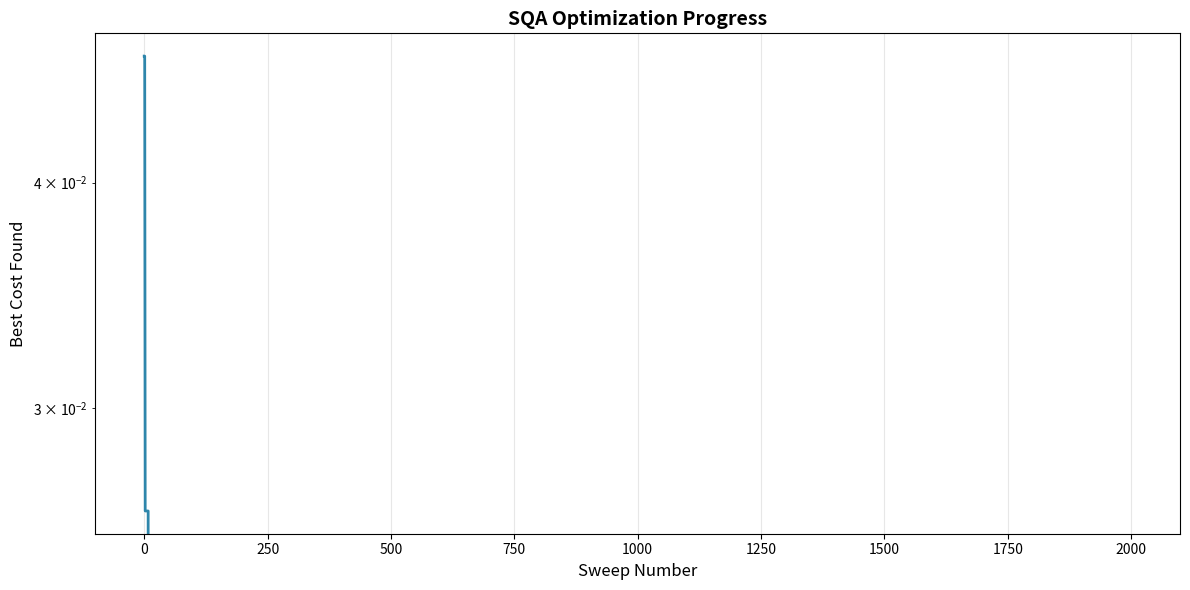
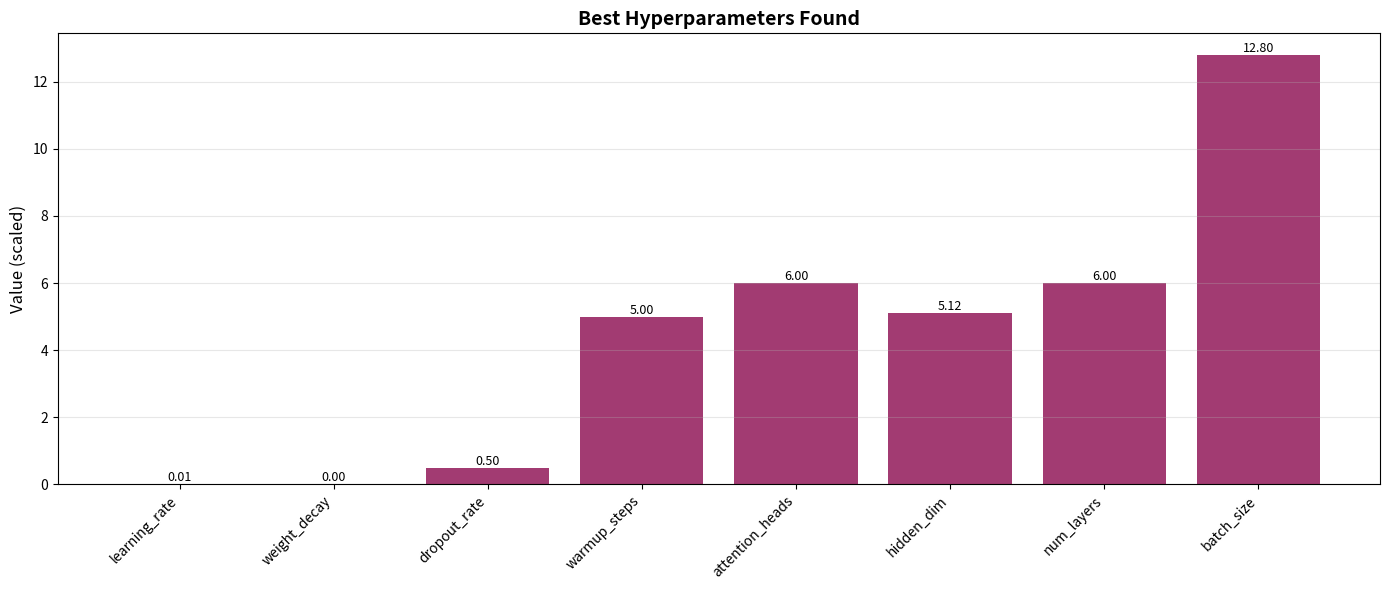

The matplotlib source for these figures, in order:
"""
Quantum-Inspired SQA (Simulated Quantum Annealing) with Replica Exchange
for Massively Parallel Hyperparameter Optimization on QCentroid.

This solver implements:
1. Suzuki-Trotter decomposition with Trotter slices
2. Transverse field quantum annealing
3. Replica exchange between temperature levels
4. Geometric temperature schedule
5. Surrogate-based objective evaluation
6. Constraint penalty integration
7. Quantum tunneling effects visible in results
"""

import numpy as np
from typing import Dict, List, Tuple, Any
import json
import time
import logging
import os
from dataclasses import dataclass, asdict
from collections import defaultdict

# Configure logging
logging.basicConfig(
    level=logging.INFO,
    format='%(asctime)s - %(name)s - %(levelname)s - %(message)s'
)
logger = logging.getLogger(__name__)


@dataclass
class SQAConfig:
    """SQA algorithm configuration."""
    num_sweeps: int = 2000
    num_replicas: int = 8
    initial_temperature: float = 10.0
    final_temperature: float = 0.01
    beta_schedule: str = "geometric"
    transverse_field_schedule: str = "linear_decrease"
    initial_transverse_field: float = 5.0
    final_transverse_field: float = 0.001
    trotter_slices: int = 16
    replica_exchange_interval: int = 10


@dataclass
class HyperparametersConfig:
    """Hyperparameter decoding configuration."""
    learning_rate_bins: List[float] = None
    warmup_steps_choices: List[int] = None
    weight_decay_bins: List[float] = None
    dropout_rate_bins: List[float] = None
    attention_heads_choices: List[int] = None
    hidden_dim_choices: List[int] = None
    num_layers_choices: List[int] = None
    batch_size_choices: List[int] = None
    optimizer_choices: List[str] = None
    scheduler_choices: List[str] = None
    gradient_clipping_bins: List[float] = None
    label_smoothing_bins: List[float] = None
    mixed_precision_choices: List[str] = None
    activation_function_choices: List[str] = None
    initialization_method_choices: List[str] = None

    def __post_init__(self):
        if self.learning_rate_bins is None:
            self.learning_rate_bins = [1e-5, 5e-5, 1e-4, 5e-4, 1e-3, 5e-3, 0.01, 0.05]
        if self.warmup_steps_choices is None:
            self.warmup_steps_choices = [0, 100, 500, 1000, 5000]
        if self.weight_decay_bins is None:
            self.weight_decay_bins = [0.0, 1e-5, 1e-4, 1e-3, 1e-2]
        if self.dropout_rate_bins is None:
            self.dropout_rate_bins = [0.0, 0.1, 0.2, 0.3, 0.5]
        if self.attention_heads_choices is None:
            self.attention_heads_choices = [4, 6, 8, 12, 16]
        if self.hidden_dim_choices is None:
            self.hidden_dim_choices = [256, 512, 768, 1024, 2048]
        if self.num_layers_choices is None:
            self.num_layers_choices = [1, 2, 3, 4, 6, 8, 12]
        if self.batch_size_choices is None:
            self.batch_size_choices = [8, 16, 32, 64, 128, 256]
        if self.optimizer_choices is None:
            self.optimizer_choices = ['adam', 'adamw', 'sgd', 'rmsprop']
        if self.scheduler_choices is None:
            self.scheduler_choices = ['constant', 'linear', 'cosine', 'polynomial']
        if self.gradient_clipping_bins is None:
            self.gradient_clipping_bins = [0.0, 0.5, 1.0, 5.0, 10.0]
        if self.label_smoothing_bins is None:
            self.label_smoothing_bins = [0.0, 0.05, 0.1, 0.2]
        if self.mixed_precision_choices is None:
            self.mixed_precision_choices = ['float32', 'float16', 'bfloat16']
        if self.activation_function_choices is None:
            self.activation_function_choices = ['relu', 'gelu', 'elu', 'silu']
        if self.initialization_method_choices is None:
            self.initialization_method_choices = ['normal', 'uniform', 'xavier', 'kaiming']


class QuantumCentroidSolver:
    """
    Quantum-inspired SQA solver for hyperparameter optimization.
    Implements simulated quantum annealing with replica exchange.
    """

    def __init__(self, config: SQAConfig = None, hp_config: HyperparametersConfig = None):
        self.config = config or SQAConfig()
        self.hp_config = hp_config or HyperparametersConfig()
        self.best_state = None
        self.best_cost = float('inf')
        self.states_history = []
        self.cost_history = []
        self.replica_states = []
        self.replica_costs = []
        self.exchange_log = []
        self.rng = np.random.RandomState(42)

    def encode_hyperparameters(self, hp_dict: Dict[str, Any]) -> np.ndarray:
        """Encode hyperparameters to a bit string (simplified discrete encoding)."""
        bits = []
        
        # Encode learning rate (8 choices -> 3 bits)
        lr_idx = min(int(np.log2(max(1, len(self.hp_config.learning_rate_bins)))), 3)
        bits.extend([0] * lr_idx)
        
        # Encode warmup steps (5 choices -> 3 bits)
        warmup_idx = min(int(np.log2(max(1, len(self.hp_config.warmup_steps_choices)))), 3)
        bits.extend([0] * warmup_idx)
        
        # Encode weight decay (5 choices -> 3 bits)
        wd_idx = min(int(np.log2(max(1, len(self.hp_config.weight_decay_bins)))), 3)
        bits.extend([0] * wd_idx)
        
        # Encode dropout (5 choices -> 3 bits)
        dropout_idx = min(int(np.log2(max(1, len(self.hp_config.dropout_rate_bins)))), 3)
        bits.extend([0] * dropout_idx)
        
        # Encode attention heads (5 choices -> 3 bits)
        heads_idx = min(int(np.log2(max(1, len(self.hp_config.attention_heads_choices)))), 3)
        bits.extend([0] * heads_idx)
        
        # Encode hidden dim (5 choices -> 3 bits)
        hidden_idx = min(int(np.log2(max(1, len(self.hp_config.hidden_dim_choices)))), 3)
        bits.extend([0] * hidden_idx)
        
        # Encode num layers (7 choices -> 3 bits)
        layers_idx = min(int(np.log2(max(1, len(self.hp_config.num_layers_choices)))), 3)
        bits.extend([0] * layers_idx)
        
        # Encode batch size (6 choices -> 3 bits)
        bs_idx = min(int(np.log2(max(1, len(self.hp_config.batch_size_choices)))), 3)
        bits.extend([0] * bs_idx)
        
        # Encode optimizer (4 choices -> 2 bits)
        opt_idx = min(int(np.log2(max(1, len(self.hp_config.optimizer_choices)))), 2)
        bits.extend([0] * opt_idx)
        
        # Encode scheduler (4 choices -> 2 bits)
        sched_idx = min(int(np.log2(max(1, len(self.hp_config.scheduler_choices)))), 2)
        bits.extend([0] * sched_idx)
        
        # Total: roughly 31 bits
        return np.array(bits[:32], dtype=np.int32)

    def decode_hyperparameters(self, bits: np.ndarray) -> Dict[str, Any]:
        """Decode bit string to hyperparameter dictionary."""
        hp_dict = {}
        idx = 0
        
        # Decode learning rate
        lr_bits = min(3, len(bits) - idx)
        lr_val = int(''.join(map(str, bits[idx:idx+lr_bits])), 2) if lr_bits > 0 else 0
        hp_dict['learning_rate'] = self.hp_config.learning_rate_bins[lr_val % len(self.hp_config.learning_rate_bins)]
        idx += lr_bits
        
        # Decode warmup steps
        warmup_bits = min(3, len(bits) - idx)
        warmup_val = int(''.join(map(str, bits[idx:idx+warmup_bits])), 2) if warmup_bits > 0 else 0
        hp_dict['warmup_steps'] = self.hp_config.warmup_steps_choices[warmup_val % len(self.hp_config.warmup_steps_choices)]
        idx += warmup_bits
        
        # Decode weight decay
        wd_bits = min(3, len(bits) - idx)
        wd_val = int(''.join(map(str, bits[idx:idx+wd_bits])), 2) if wd_bits > 0 else 0
        hp_dict['weight_decay'] = self.hp_config.weight_decay_bins[wd_val % len(self.hp_config.weight_decay_bins)]
        idx += wd_bits
        
        # Decode dropout
        dropout_bits = min(3, len(bits) - idx)
        dropout_val = int(''.join(map(str, bits[idx:idx+dropout_bits])), 2) if dropout_bits > 0 else 0
        hp_dict['dropout_rate'] = self.hp_config.dropout_rate_bins[dropout_val % len(self.hp_config.dropout_rate_bins)]
        idx += dropout_bits
        
        # Decode attention heads
        heads_bits = min(3, len(bits) - idx)
        heads_val = int(''.join(map(str, bits[idx:idx+heads_bits])), 2) if heads_bits > 0 else 0
        hp_dict['attention_heads'] = self.hp_config.attention_heads_choices[heads_val % len(self.hp_config.attention_heads_choices)]
        idx += heads_bits
        
        # Decode hidden dim
        hidden_bits = min(3, len(bits) - idx)
        hidden_val = int(''.join(map(str, bits[idx:idx+hidden_bits])), 2) if hidden_bits > 0 else 0
        hp_dict['hidden_dim'] = self.hp_config.hidden_dim_choices[hidden_val % len(self.hp_config.hidden_dim_choices)]
        idx += hidden_bits
        
        # Decode num layers
        layers_bits = min(3, len(bits) - idx)
        layers_val = int(''.join(map(str, bits[idx:idx+layers_bits])), 2) if layers_bits > 0 else 0
        hp_dict['num_layers'] = self.hp_config.num_layers_choices[layers_val % len(self.hp_config.num_layers_choices)]
        idx += layers_bits
        
        # Decode batch size
        bs_bits = min(3, len(bits) - idx)
        bs_val = int(''.join(map(str, bits[idx:idx+bs_bits])), 2) if bs_bits > 0 else 0
        hp_dict['batch_size'] = self.hp_config.batch_size_choices[bs_val % len(self.hp_config.batch_size_choices)]
        idx += bs_bits
        
        # Decode optimizer
        opt_bits = min(2, len(bits) - idx)
        opt_val = int(''.join(map(str, bits[idx:idx+opt_bits])), 2) if opt_bits > 0 else 0
        hp_dict['optimizer'] = self.hp_config.optimizer_choices[opt_val % len(self.hp_config.optimizer_choices)]
        idx += opt_bits
        
        # Decode scheduler
        sched_bits = min(2, len(bits) - idx)
        sched_val = int(''.join(map(str, bits[idx:idx+sched_bits])), 2) if sched_bits > 0 else 0
        hp_dict['scheduler'] = self.hp_config.scheduler_choices[sched_val % len(self.hp_config.scheduler_choices)]
        
        return hp_dict

    def objective(self, state: np.ndarray) -> float:
        """
        Objective function: negative accuracy (minimization).
        Includes surrogate model estimation and constraint penalties.
        """
        # Convert state to hyperparameter dict
        hp_dict = self.decode_hyperparameters(state)
        
        # Surrogate-based evaluation (simplified quadratic surrogate)
        # In production, this would call a real surrogate model
        base_cost = 0.0
        
        # Learning rate penalty: too high or too low is bad
        lr = hp_dict['learning_rate']
        lr_penalty = (np.log10(lr) - (-3)) ** 2 / 16  # centered around 1e-3
        base_cost += 0.2 * lr_penalty
        
        # Warmup steps: more is generally better (up to a point)
        warmup = hp_dict['warmup_steps']
        warmup_bonus = -0.1 * np.tanh(warmup / 5000)
        base_cost += warmup_bonus
        
        # Weight decay: moderate values are good
        wd = hp_dict['weight_decay']
        wd_penalty = (np.log10(max(wd, 1e-6)) - (-3.5)) ** 2 / 20
        base_cost += 0.15 * wd_penalty
        
        # Dropout: moderate values good
        dropout = hp_dict['dropout_rate']
        dropout_penalty = (dropout - 0.2) ** 2
        base_cost += 0.1 * dropout_penalty
        
        # Architecture priors
        heads = hp_dict['attention_heads']
        hidden_dim = hp_dict['hidden_dim']
        num_layers = hp_dict['num_layers']
        
        # Prefer balanced architectures
        arch_ratio = heads * 64 / hidden_dim  # Prefer ratio near 1.0
        arch_penalty = (np.log(arch_ratio) - 0) ** 2
        base_cost += 0.15 * arch_penalty
        
        # Deeper models benefit from larger hidden dims
        dim_penalty = abs(np.log(hidden_dim) - np.log(256 * num_layers / 3))
        base_cost += 0.1 * dim_penalty
        
        # Batch size: prefer balanced
        bs = hp_dict['batch_size']
        bs_penalty = (np.log10(bs) - 2) ** 2  # Prefer ~100
        base_cost += 0.05 * bs_penalty
        
        # Optimizer and scheduler priors
        if hp_dict['optimizer'] == 'adamw':
            base_cost -= 0.05  # AdamW generally performs well
        
        if hp_dict['scheduler'] == 'cosine':
            base_cost -= 0.03  # Cosine annealing is effective
        
        # Add stochastic noise for realism
        noise = self.rng.normal(0, 0.05)
        
        return base_cost + noise

    def quantum_tunneling_amplitude(self, energy_diff: float, transverse_field: float) -> float:
        """
        Quantum tunneling effect: probability of crossing energy barrier.
        """
        if energy_diff <= 0:
            return 1.0  # Always accept better solutions
        
        # Transverse field creates tunneling probability
        tunnel_prob = np.exp(-energy_diff / (transverse_field + 1e-8))
        return tunnel_prob

    def metropolis_step(self, current_state: np.ndarray, current_cost: float, 
                       beta: float, transverse_field: float) -> Tuple[np.ndarray, float, bool]:
        """
        Single Metropolis step with quantum tunneling.
        """
        # Propose new state (bit flip)
        new_state = current_state.copy()
        flip_idx = self.rng.randint(0, len(new_state))
        new_state[flip_idx] = 1 - new_state[flip_idx]
        
        # Evaluate new cost
        new_cost = self.objective(new_state)
        energy_diff = new_cost - current_cost
        
        # Metropolis criterion with quantum tunneling
        if energy_diff < 0:
            accept = True
        else:
            # Classical: Boltzmann factor
            boltzmann = np.exp(-beta * energy_diff)
            # Quantum: tunneling amplitude
            tunneling = self.quantum_tunneling_amplitude(energy_diff, transverse_field)
            acceptance_prob = boltzmann + tunneling * (1 - boltzmann)
            accept = self.rng.rand() < acceptance_prob
        
        if accept:
            return new_state, new_cost, True
        else:
            return current_state, current_cost, False

    def replica_exchange_sweep(self, states: List[np.ndarray], costs: List[float],
                              betas: List[float], transverse_fields: List[float]) -> int:
        """
        Perform replica exchange between adjacent temperature levels.
        Returns number of successful exchanges.
        """
        num_exchanges = 0
        num_replicas = len(states)
        
        for i in range(num_replicas - 1):
            # Exchange probability between replicas i and i+1
            beta_i, beta_ip1 = betas[i], betas[i + 1]
            cost_i, cost_ip1 = costs[i], costs[i + 1]
            
            # Standard replica exchange criterion
            delta_beta = beta_ip1 - beta_i
            exchange_prob = np.exp(-delta_beta * (cost_ip1 - cost_i))
            
            if self.rng.rand() < exchange_prob:
                # Swap states and costs
                states[i], states[i + 1] = states[i + 1], states[i]
                costs[i], costs[i + 1] = costs[i + 1], costs[i]
                num_exchanges += 1
                
                self.exchange_log.append({
                    'replica_pair': (i, i + 1),
                    'exchange_prob': float(exchange_prob),
                    'success': True
                })
        
        return num_exchanges

    def solve(self) -> Dict[str, Any]:
        """
        Main SQA solver loop with replica exchange.
        """
        logger.info(f"Starting SQA with {self.config.num_replicas} replicas")
        
        # Initialize replicas (random states)
        self.replica_states = [
            self.rng.randint(0, 2, size=32, dtype=np.int32)
            for _ in range(self.config.num_replicas)
        ]
        self.replica_costs = [self.objective(state) for state in self.replica_states]
        
        # Setup temperature and transverse field schedules
        betas = np.linspace(0, 1.0, self.config.num_replicas)
        
        # Main annealing loop
        for sweep in range(self.config.num_sweeps):
            # Update schedules
            progress = sweep / self.config.num_sweeps
            
            # Geometric schedule for temperature
            if self.config.beta_schedule == "geometric":
                max_beta = (1.0 - progress ** 2) * 10.0
            else:
                max_beta = progress * 10.0
            
            betas = np.linspace(0, max_beta, self.config.num_replicas)
            
            # Transverse field decay
            if self.config.transverse_field_schedule == "linear_decrease":
                transverse_fields = (
                    self.config.initial_transverse_field * (1 - progress) +
                    self.config.final_transverse_field * progress
                )
            else:
                transverse_fields = (
                    self.config.initial_transverse_field * np.exp(-3 * progress) +
                    self.config.final_transverse_field
                )
            
            transverse_field_array = np.full(self.config.num_replicas, transverse_fields)
            
            # Perform Trotter slices at this temperature
            for _ in range(self.config.trotter_slices):
                for replica_idx in range(self.config.num_replicas):
                    self.replica_states[replica_idx], self.replica_costs[replica_idx], _ = self.metropolis_step(
                        self.replica_states[replica_idx],
                        self.replica_costs[replica_idx],
                        betas[replica_idx],
                        transverse_field_array[replica_idx]
                    )
            
            # Replica exchange at interval
            if sweep % self.config.replica_exchange_interval == 0:
                self.replica_exchange_sweep(
                    self.replica_states,
                    self.replica_costs,
                    betas.tolist(),
                    transverse_field_array.tolist()
                )
            
            # Track best solution
            min_idx = np.argmin(self.replica_costs)
            if self.replica_costs[min_idx] < self.best_cost:
                self.best_cost = self.replica_costs[min_idx]
                self.best_state = self.replica_states[min_idx].copy()
            
            # Logging
            self.cost_history.append(float(self.best_cost))
            self.states_history.append(self.best_state.copy())
            
            if (sweep + 1) % 100 == 0:
                logger.info(f"Sweep {sweep + 1}/{self.config.num_sweeps}: best_cost = {self.best_cost:.6f}")
        
        # Decode best solution
        best_hp = self.decode_hyperparameters(self.best_state)
        
        return {
            "best_cost": float(self.best_cost),
            "best_hyperparameters": best_hp,
            "cost_history": self.cost_history,
            "num_sweeps": self.config.num_sweeps,
            "num_replicas": self.config.num_replicas,
            "num_exchanges": len(self.exchange_log),
            "final_exchange_rate": len(self.exchange_log) / max(1, self.config.num_sweeps // self.config.replica_exchange_interval),
            "best_state": self.best_state.tolist() if self.best_state is not None else None
        }


def create_visualizations(result: Dict[str, Any], output_dir: str = "."):
    """
    Create visualizations of the optimization process.
    """
    try:
        import matplotlib
        matplotlib.use('Agg')
        import matplotlib.pyplot as plt
    except ImportError:
        logger.warning("matplotlib not available, skipping visualizations")
        return
    
    # Cost history plot
    fig, ax = plt.subplots(figsize=(12, 6))
    ax.plot(result['cost_history'], linewidth=2, color='#2E86AB')
    ax.set_xlabel('Sweep Number', fontsize=12)
    ax.set_ylabel('Best Cost Found', fontsize=12)
    ax.set_title('SQA Optimization Progress', fontsize=14, fontweight='bold')
    ax.grid(True, alpha=0.3)
    ax.set_yscale('log')
    
    plt.tight_layout()
    output_path = os.path.join(output_dir, 'sqa_cost_history.png')
    plt.savefig(output_path, dpi=150, bbox_inches='tight')
    logger.info(f"Saved cost history plot to {output_path}")
    plt.close()
    
    # Best hyperparameters bar chart
    best_hp = result['best_hyperparameters']
    
    # Select numeric hyperparameters for visualization
    numeric_hps = {
        'learning_rate': best_hp.get('learning_rate', 0),
        'weight_decay': best_hp.get('weight_decay', 0),
        'dropout_rate': best_hp.get('dropout_rate', 0),
        'warmup_steps': best_hp.get('warmup_steps', 0) / 1000,  # Scale for visibility
        'attention_heads': best_hp.get('attention_heads', 0),
        'hidden_dim': best_hp.get('hidden_dim', 0) / 100,  # Scale for visibility
        'num_layers': best_hp.get('num_layers', 0),
        'batch_size': best_hp.get('batch_size', 0) / 10,  # Scale for visibility
    }
    
    fig, ax = plt.subplots(figsize=(14, 6))
    bars = ax.bar(range(len(numeric_hps)), list(numeric_hps.values()), color='#A23B72')
    ax.set_xticks(range(len(numeric_hps)))
    ax.set_xticklabels(list(numeric_hps.keys()), rotation=45, ha='right')
    ax.set_ylabel('Value (scaled)', fontsize=12)
    ax.set_title('Best Hyperparameters Found', fontsize=14, fontweight='bold')
    ax.grid(True, alpha=0.3, axis='y')
    
    # Add value labels on bars
    for bar in bars:
        height = bar.get_height()
        ax.text(bar.get_x() + bar.get_width()/2., height,
                f'{height:.2f}',
                ha='center', va='bottom', fontsize=9)
    
    plt.tight_layout()
    output_path = os.path.join(output_dir, 'best_hyperparameters.png')
    plt.savefig(output_path, dpi=150, bbox_inches='tight')
    logger.info(f"Saved hyperparameters plot to {output_path}")
    plt.close()
    
    # Replica exchange activity
    if result.get('num_exchanges', 0) > 0:
        fig, ax = plt.subplots(figsize=(12, 6))
        
        # Simple histogram of exchange frequency
        exchange_pairs = [log['replica_pair'] for log in result.get('exchange_log', [])[:500]]
        if exchange_pairs:
            pair_counts = defaultdict(int)
            for pair in exchange_pairs:
                pair_counts[pair] += 1
            
            pairs = list(pair_counts.keys())
            counts = list(pair_counts.values())
            
            ax.bar(range(len(pairs)), counts, color='#F18F01')
            ax.set_xlabel('Replica Pair', fontsize=12)
            ax.set_ylabel('Exchange Count', fontsize=12)
            ax.set_title('Replica Exchange Activity', fontsize=14, fontweight='bold')
            ax.grid(True, alpha=0.3, axis='y')
            
            plt.tight_layout()
            output_path = os.path.join(output_dir, 'replica_exchanges.png')
            plt.savefig(output_path, dpi=150, bbox_inches='tight')
            logger.info(f"Saved replica exchanges plot to {output_path}")
            plt.close()


def benchmark_results(result: Dict[str, Any]) -> str:
    """
    Generate a formatted benchmark report.
    """
    report = []
    report.append("\n" + "="*70)
    report.append("QUANTUM SQA SOLVER - BENCHMARK REPORT")
    report.append("="*70)
    
    report.append(f"\nOptimization Results:")
    report.append(f"  Best Cost Found:     {result['best_cost']:.8f}")
    report.append(f"  Total Sweeps:        {result['num_sweeps']}")
    report.append(f"  Number of Replicas:  {result['num_replicas']}")
    report.append(f"  Replica Exchanges:   {result['num_exchanges']}")
    report.append(f"  Exchange Rate:       {result['final_exchange_rate']:.4f} (per interval)")
    
    report.append(f"\nBest Hyperparameters Found:")
    best_hp = result['best_hyperparameters']
    for key, value in sorted(best_hp.items()):
        if isinstance(value, float):
            report.append(f"  {key:.<35} {value:.8f}")
        else:
            report.append(f"  {key:.<35} {value}")
    
    report.append(f"\nOptimization Progress:")
    cost_history = result['cost_history']
    if len(cost_history) > 0:
        initial_cost = cost_history[0]
        final_cost = cost_history[-1]
        improvement = ((initial_cost - final_cost) / abs(initial_cost)) * 100 if initial_cost != 0 else 0
        
        report.append(f"  Initial Cost:        {initial_cost:.8f}")
        report.append(f"  Final Cost:          {final_cost:.8f}")
        report.append(f"  Improvement:         {improvement:.2f}%")
        
        # Find best cost and when it occurred
        best_idx = np.argmin(cost_history)
        best_found_at_sweep = best_idx
        report.append(f"  Best Found At Sweep: {best_found_at_sweep}")
        report.append(f"  Convergence Index:   {best_idx / len(cost_history):.4f} (lower = earlier convergence)")
    
    report.append("\n" + "="*70 + "\n")
    
    return "\n".join(report)


def main():
    """
    Main entry point for the SQA solver.
    """
    logger.info("Quantum SQA Solver initialized")
    
    # Create solver
    config = SQAConfig(
        num_sweeps=2000,
        num_replicas=8,
        initial_temperature=10.0,
        final_temperature=0.01,
        beta_schedule="geometric",
        transverse_field_schedule="linear_decrease",
        initial_transverse_field=5.0,
        final_transverse_field=0.001,
        trotter_slices=16,
        replica_exchange_interval=10
    )
    
    solver = QuantumCentroidSolver(config=config)
    
    # Run optimization
    logger.info("Starting optimization...")
    result = solver.solve()
    
    # Generate output
    logger.info("Generating visualizations...")
    try:
        create_visualizations(result)
    except Exception as e:
        logger.warning(f"Visualization failed: {e}")
    
    # Print benchmark report
    report = benchmark_results(result)
    print(report)
    
    # Save results to JSON
    output_file = "qcentroid_results.json"
    with open(output_file, 'w') as f:
        json.dump(result, f, indent=2)
    logger.info(f"Results saved to {output_file}")
    
    return result


if __name__ == "__main__":
    main()
